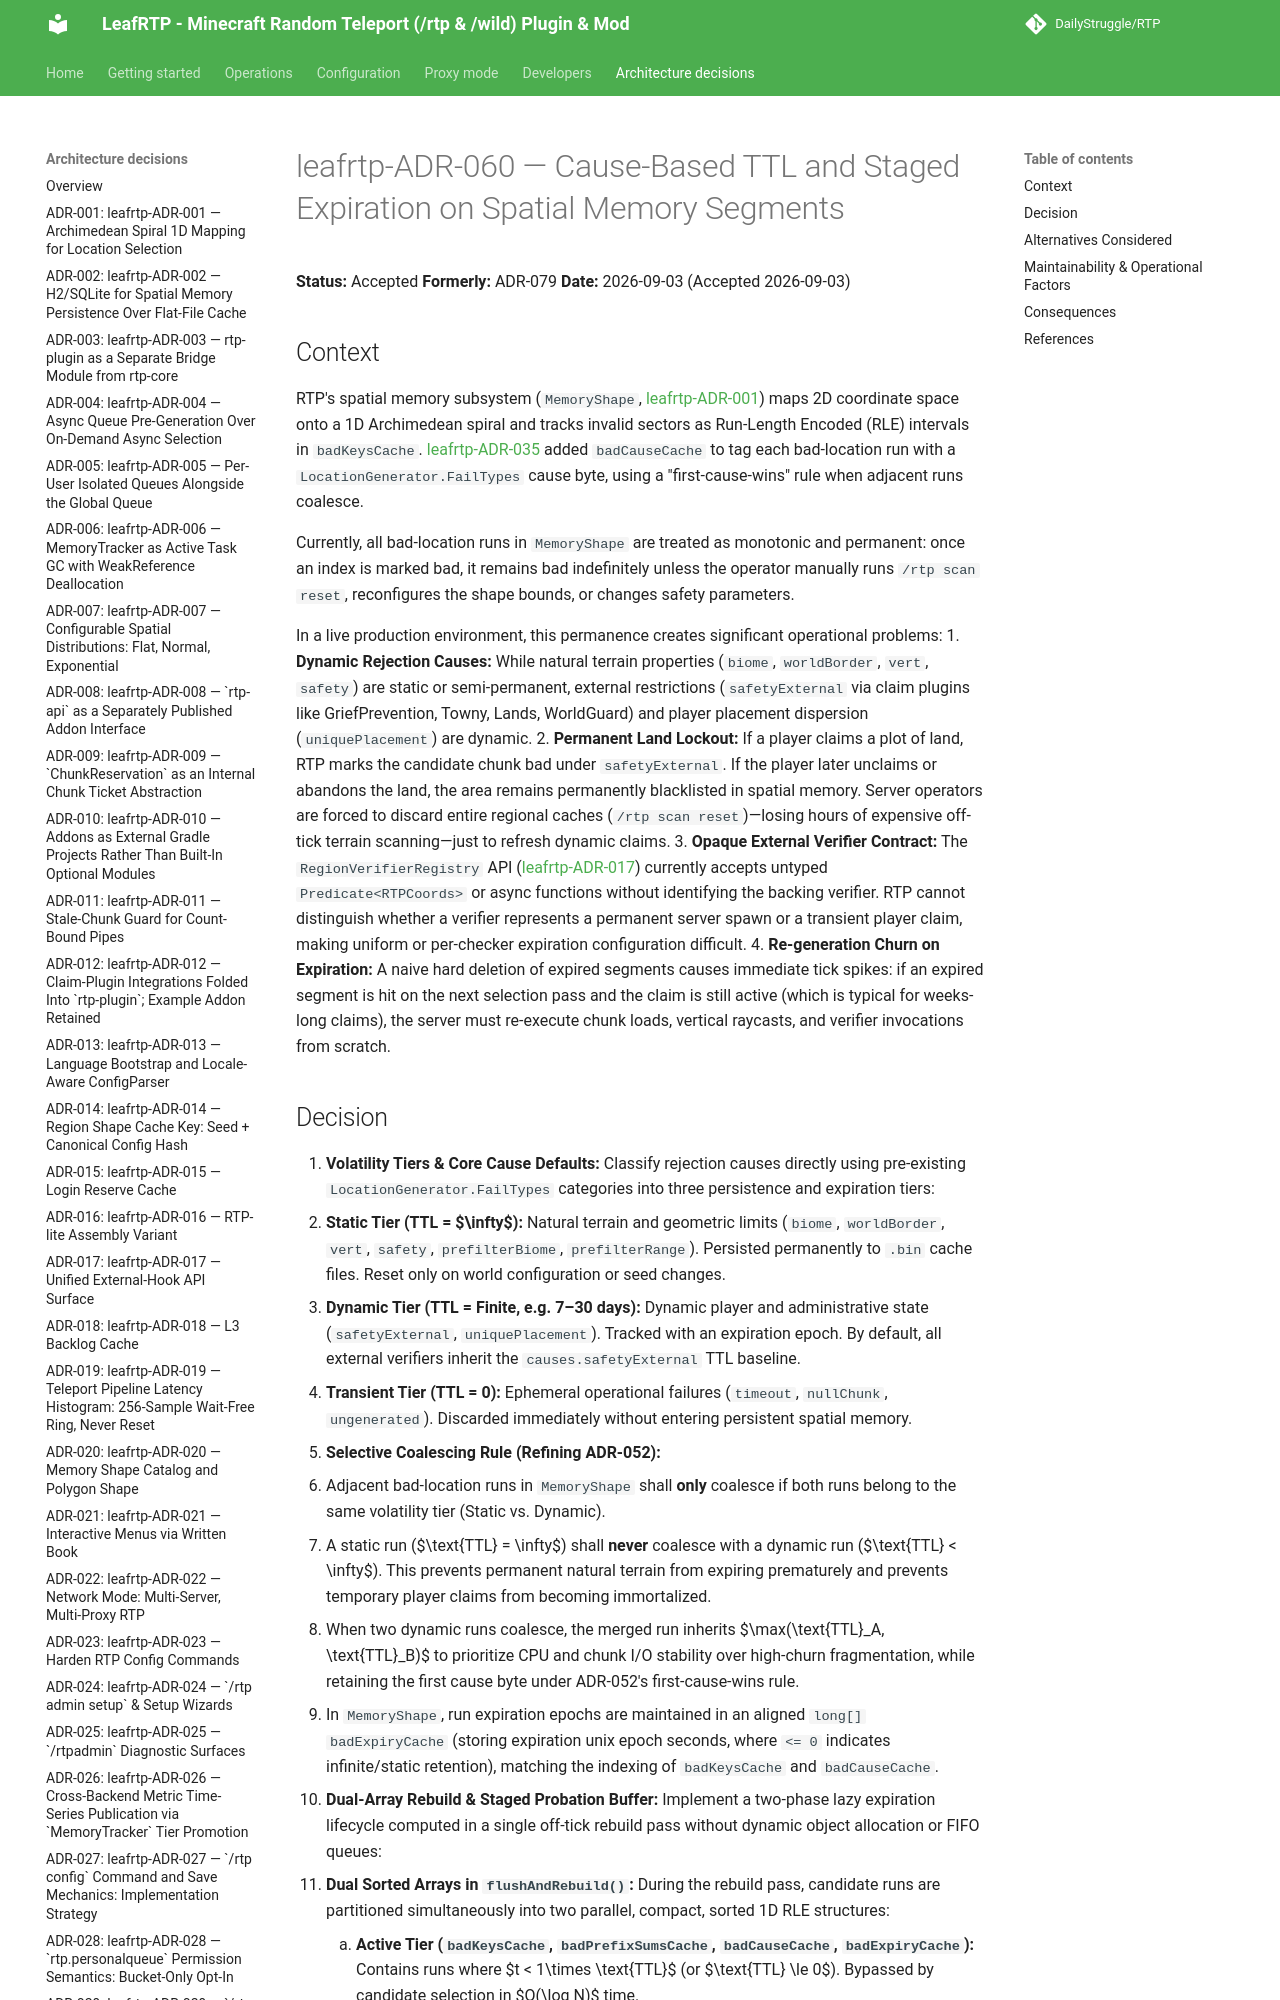

repository: DailyStruggle/RTP · page: adr/leafrtp-ADR-060-cause-based-ttl-and-staged-expiration/index.html · generator: mkdocs

# leafrtp-ADR-060 — Cause-Based TTL and Staged Expiration on Spatial Memory Segments

**Status:** Accepted
**Formerly:** ADR-079
**Date:** 2026-09-03 (Accepted 2026-09-03)

## Context

RTP's spatial memory subsystem (`MemoryShape`, [leafrtp-ADR-001](leafrtp-ADR-001-archimedean-spiral-1d-mapping.md)) maps 2D coordinate space onto a 1D Archimedean spiral and tracks invalid sectors as Run-Length Encoded (RLE) intervals in `badKeysCache`. [leafrtp-ADR-035](leafrtp-ADR-035-outcome-metrics-and-cause-tagged-bad-locations.md) added `badCauseCache` to tag each bad-location run with a `LocationGenerator.FailTypes` cause byte, using a "first-cause-wins" rule when adjacent runs coalesce.

Currently, all bad-location runs in `MemoryShape` are treated as monotonic and permanent: once an index is marked bad, it remains bad indefinitely unless the operator manually runs `/rtp scan reset`, reconfigures the shape bounds, or changes safety parameters.

In a live production environment, this permanence creates significant operational problems:
1. **Dynamic Rejection Causes:** While natural terrain properties (`biome`, `worldBorder`, `vert`, `safety`) are static or semi-permanent, external restrictions (`safetyExternal` via claim plugins like GriefPrevention, Towny, Lands, WorldGuard) and player placement dispersion (`uniquePlacement`) are dynamic.
2. **Permanent Land Lockout:** If a player claims a plot of land, RTP marks the candidate chunk bad under `safetyExternal`. If the player later unclaims or abandons the land, the area remains permanently blacklisted in spatial memory. Server operators are forced to discard entire regional caches (`/rtp scan reset`)—losing hours of expensive off-tick terrain scanning—just to refresh dynamic claims.
3. **Opaque External Verifier Contract:** The `RegionVerifierRegistry` API ([leafrtp-ADR-017](leafrtp-ADR-017-external-hook-api-surface.md)) currently accepts untyped `Predicate<RTPCoords>` or async functions without identifying the backing verifier. RTP cannot distinguish whether a verifier represents a permanent server spawn or a transient player claim, making uniform or per-checker expiration configuration difficult.
4. **Re-generation Churn on Expiration:** A naive hard deletion of expired segments causes immediate tick spikes: if an expired segment is hit on the next selection pass and the claim is still active (which is typical for weeks-long claims), the server must re-execute chunk loads, vertical raycasts, and verifier invocations from scratch.
